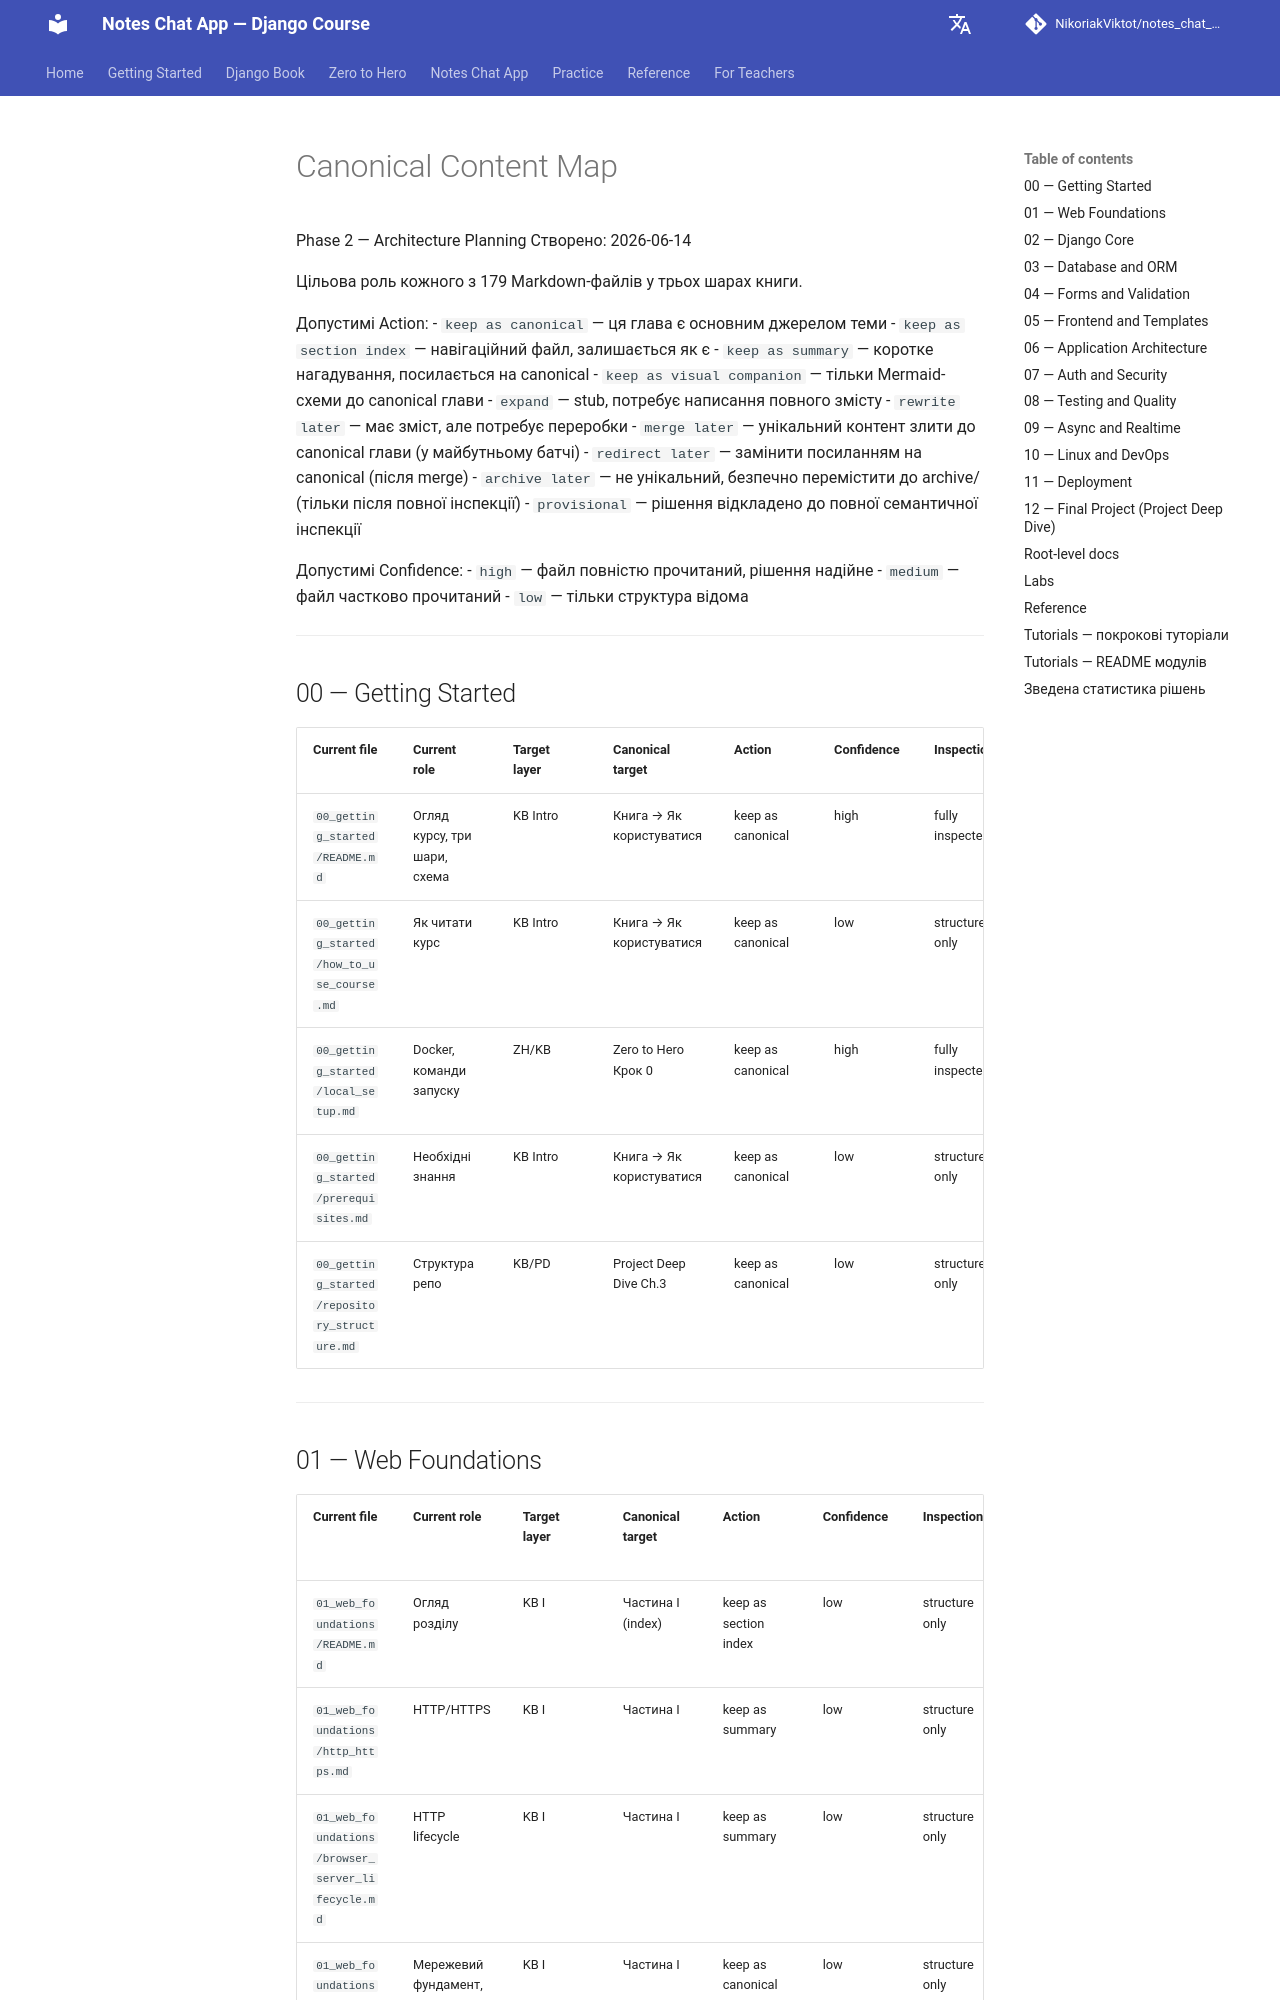

repository: NikoriakViktot/notes_chat_app · page: en/_internal/CANONICAL_CONTENT_MAP/index.html · generator: mkdocs

# Canonical Content Map

Phase 2 — Architecture Planning
Створено: 2026-06-14

Цільова роль кожного з 179 Markdown-файлів у трьох шарах книги.

Допустимі Action:
- `keep as canonical` — ця глава є основним джерелом теми
- `keep as section index` — навігаційний файл, залишається як є
- `keep as summary` — коротке нагадування, посилається на canonical
- `keep as visual companion` — тільки Mermaid-схеми до canonical глави
- `expand` — stub, потребує написання повного змісту
- `rewrite later` — має зміст, але потребує переробки
- `merge later` — унікальний контент злити до canonical глави (у майбутньому батчі)
- `redirect later` — замінити посиланням на canonical (після merge)
- `archive later` — не унікальний, безпечно перемістити до archive/ (тільки після повної інспекції)
- `provisional` — рішення відкладено до повної семантичної інспекції

Допустимі Confidence:
- `high` — файл повністю прочитаний, рішення надійне
- `medium` — файл частково прочитаний
- `low` — тільки структура відома

---

## 00 — Getting Started

| Current file | Current role | Target layer | Canonical target | Action | Confidence | Inspection | Unique content to preserve |
|---|---|---|---|---|---|---|---|
| `00_getting_started/README.md` | Огляд курсу, три шари, схема | KB Intro | Книга → Як користуватися | keep as canonical | high | fully inspected | Схема notes_chat_app, опис трьох шарів |
| `00_getting_started/how_to_use_course.md` | Як читати курс | KB Intro | Книга → Як користуватися | keep as canonical | low | structure only | — |
| `00_getting_started/local_setup.md` | Docker, команди запуску | ZH/KB | Zero to Hero Крок 0 | keep as canonical | high | fully inspected | Команди docker compose, uvicorn |
| `00_getting_started/prerequisites.md` | Необхідні знання | KB Intro | Книга → Як користуватися | keep as canonical | low | structure only | — |
| `00_getting_started/repository_structure.md` | Структура репо | KB/PD | Project Deep Dive Ch.3 | keep as canonical | low | structure only | — |

---
